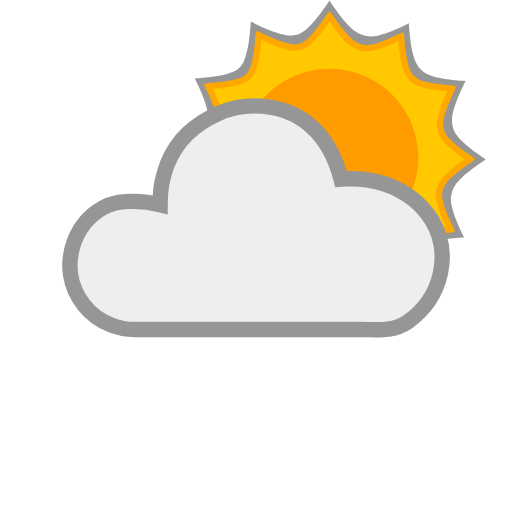
t = 0.00 s
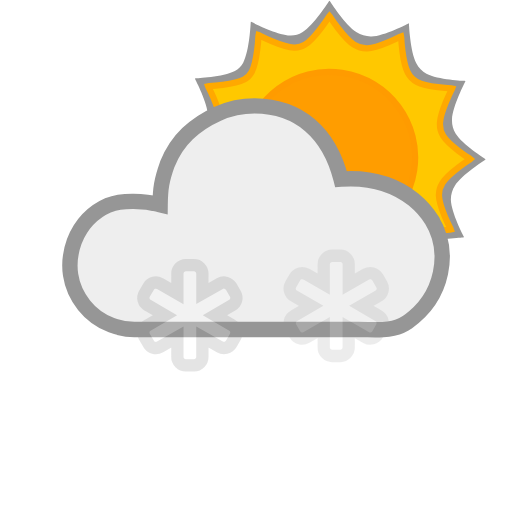
t = 0.25 s
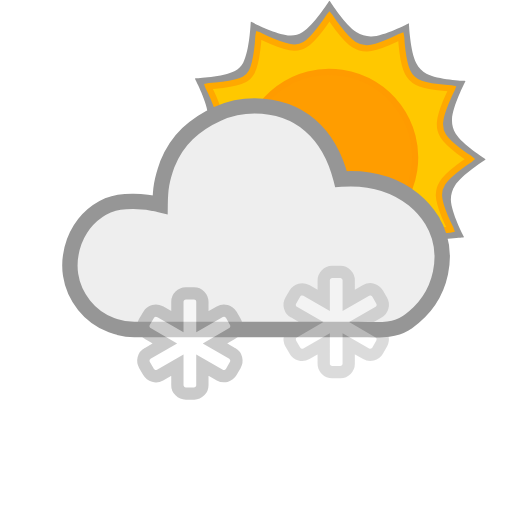
t = 0.50 s
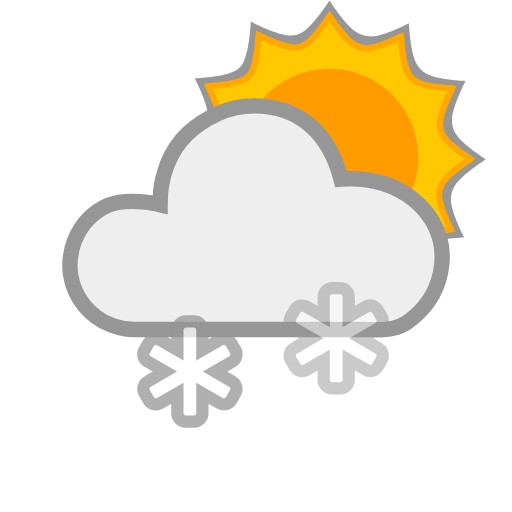
t = 0.75 s
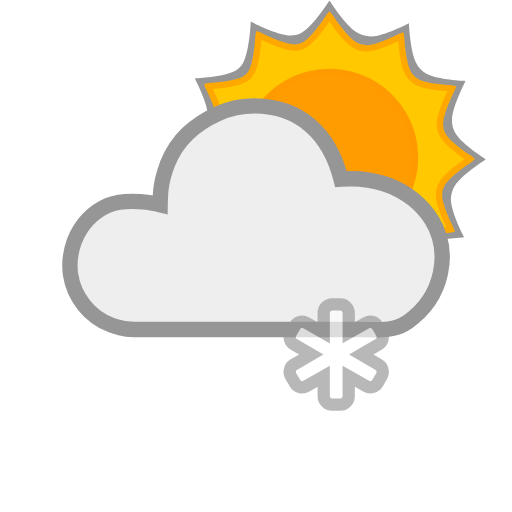
t = 1.00 s
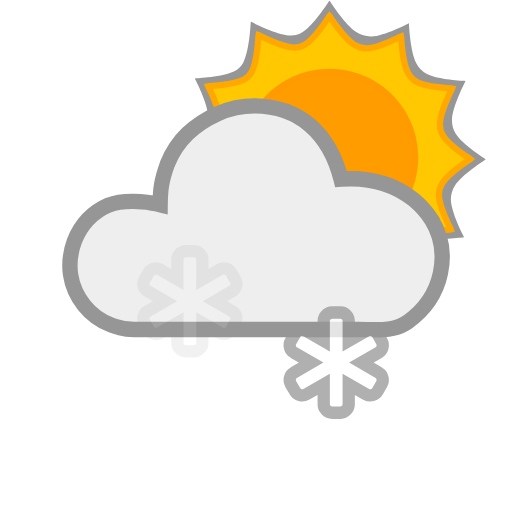
t = 1.13 s

The animated SVG that drew these frames (rendered in a browser with its animation timeline set to each time). Animation: 4 SMIL elements (animate=2,animateTransform=2); one cycle of 1.50 s, repeats indefinitely.

<!-- Created with Inkscape (http://www.inkscape.org/) -->
<svg xmlns:rdf="http://www.w3.org/1999/02/22-rdf-syntax-ns#" xmlns="http://www.w3.org/2000/svg" xmlns:cc="http://creativecommons.org/ns#" xmlns:dc="http://purl.org/dc/elements/1.1/" id="svg2" height="100%" width="100%" version="1.1" viewBox="0 0 500 500">
 <metadata id="metadata7">
  <rdf:RDF>
   <cc:Work rdf:about="">
    <dc:format>image/svg+xml</dc:format>
    <dc:type rdf:resource="http://purl.org/dc/dcmitype/StillImage"/>
    <dc:title/>
   </cc:Work>
  </rdf:RDF>
 </metadata>
 <g id="g5712" style="fill:#969696;" transform="matrix(0.67777553,0,0,0.67777553,263.15496,118.9305)">
  <path id="path5714" style="fill:#969696;" d="M267.15,92.085c10.21-15.985,43.17-37.055,43.17-37.055l1.1258-0.9699-1.1258-0.96412s-32.415-20.436-42.156-36.186c-3.716-6.0088-5.49-13.498-5.167-20.555,0.86691-18.943,18.849-53.673,18.849-53.673l0.4965-1.4058-1.4577-0.27134s-38.377-1.4982-54.727-10.285c-6.1563-3.3084-11.385-8.8425-14.6-15.048-8.7467-16.88-10.539-56.052-10.539-56.052l-0.26846-1.4606-1.3942,0.48784s-33.966,17.844-52.507,18.445c-7.3552,0.23855-15.053-1.9982-21.26-5.9522-16.477-10.497-38.175-44.474-38.175-44.474l-0.9699-1.1258-0.96412,1.1258s-21.638,34.079-38.181,44.477c-5.0801,3.1929-11.396,4.8726-17.392,4.6416-19.515-0.75177-55.278-19.418-55.278-19.418l-1.3971-0.49072-0.27423,1.4577s-1.6896,40.323-10.825,57.588c-2.6373,4.9842-6.9981,9.3096-11.988,11.936-16.824,8.8554-56.055,10.536-56.055,10.536l-1.4606,0.27422,0.49649,1.3971s17.839,33.911,18.414,52.423c0.21868,7.0413-1.9598,14.4-5.753,20.336-10.222,15.998-43.218,37.096-43.218,37.096l-1.1229,0.96701,1.1229,0.96413s32.4,20.421,42.127,36.166c3.7301,6.0379,5.5008,13.564,5.1728,20.654-0.87518,18.917-18.832,53.601-18.832,53.601l-0.49072,1.3971,1.4548,0.27422s38.272,1.4909,54.574,10.259c6.2397,3.3561,11.534,8.9725,14.791,15.264,8.7113,16.827,10.499,55.867,10.499,55.867l0.27712,1.4606,1.4-0.49938s33.812-17.784,52.27-18.359c7.1269-0.22189,14.575,1.9808,20.584,5.8194,15.954,10.192,36.995,43.094,36.995,43.094l0.9699,1.1287,0.96701-1.1287s20.382-32.329,36.091-42.043c6.0797-3.7597,13.657-5.5552,20.798-5.2276,18.889,0.86639,53.517,18.806,53.517,18.806l1.4116,0.49072,0.26268-1.4606s1.4982-38.247,10.256-54.542c3.3576-6.2472,8.9727-11.554,15.27-14.817,16.824-8.7166,55.867-10.496,55.867-10.496l1.4577-0.28289-0.48784-1.3971s-17.808-33.857-18.39-52.34c-0.22333-7.0805,1.9556-14.483,5.7674-20.454z"/>
 </g>
 <g id="g3" style="stroke-dasharray:none;stroke:#ffa900;stroke-width:10;stroke-miterlimit:4;fill:#ffc800;" transform="matrix(0.61110825,0,0,0.61110825,268.9182,122.34779)">
  <path id="path5" style="stroke-dasharray:none;stroke:#ffa900;stroke-width:10;stroke-miterlimit:4;fill:#ffc800;" d="M267.15,92.085c10.21-15.985,43.17-37.055,43.17-37.055l1.1258-0.9699-1.1258-0.96412s-32.415-20.436-42.156-36.186c-3.716-6.0088-5.49-13.498-5.167-20.555,0.86691-18.943,18.849-53.673,18.849-53.673l0.4965-1.4058-1.4577-0.27134s-38.377-1.4982-54.727-10.285c-6.1563-3.3084-11.385-8.8425-14.6-15.048-8.7467-16.88-10.539-56.052-10.539-56.052l-0.26846-1.4606-1.3942,0.48784s-33.966,17.844-52.507,18.445c-7.3552,0.23855-15.053-1.9982-21.26-5.9522-16.477-10.497-38.175-44.474-38.175-44.474l-0.9699-1.1258-0.96412,1.1258s-21.638,34.079-38.181,44.477c-5.0801,3.1929-11.396,4.8726-17.392,4.6416-19.515-0.75177-55.278-19.418-55.278-19.418l-1.3971-0.49072-0.27423,1.4577s-1.6896,40.323-10.825,57.588c-2.6373,4.9842-6.9981,9.3096-11.988,11.936-16.824,8.8554-56.055,10.536-56.055,10.536l-1.4606,0.27422,0.49649,1.3971s17.839,33.911,18.414,52.423c0.21868,7.0413-1.9598,14.4-5.753,20.336-10.222,15.998-43.218,37.096-43.218,37.096l-1.1229,0.96701,1.1229,0.96413s32.4,20.421,42.127,36.166c3.7301,6.0379,5.5008,13.564,5.1728,20.654-0.87518,18.917-18.832,53.601-18.832,53.601l-0.49072,1.3971,1.4548,0.27422s38.272,1.4909,54.574,10.259c6.2397,3.3561,11.534,8.9725,14.791,15.264,8.7113,16.827,10.499,55.867,10.499,55.867l0.27712,1.4606,1.4-0.49938s33.812-17.784,52.27-18.359c7.1269-0.22189,14.575,1.9808,20.584,5.8194,15.954,10.192,36.995,43.094,36.995,43.094l0.9699,1.1287,0.96701-1.1287s20.382-32.329,36.091-42.043c6.0797-3.7597,13.657-5.5552,20.798-5.2276,18.889,0.86639,53.517,18.806,53.517,18.806l1.4116,0.49072,0.26268-1.4606s1.4982-38.247,10.256-54.542c3.3576-6.2472,8.9727-11.554,15.27-14.817,16.824-8.7166,55.867-10.496,55.867-10.496l1.4577-0.28289-0.48784-1.3971s-17.808-33.857-18.39-52.34c-0.22333-7.0805,1.9556-14.483,5.7674-20.454z"/>
 </g>
 <path id="path4808" style="stroke-dasharray:none;stroke:#ff9b00;stroke-width:6.11108255;stroke-miterlimit:4;fill:#ff9d00;" d="m334.09,71.199c-45.46-7.1561-88.116,24.292-94.96,70.057-7.1622,45.46,24.285,88.116,70.051,94.96,45.772,6.8505,88.116-24.285,95.272-70.051,6.8505-45.46-24.597-88.116-70.363-94.966z" horiz-adv-x="1000" unicode="&#59497;" glyph-name="icon"/>
 <path id="path4-4" style="stroke:#969696;stroke-dasharray:none;stroke-miterlimit:4;stroke-width:15;fill:#eeeeee;" d="m421.36,214.37c-4.6702-7.3101-10.458-13.808-17.362-19.493-24.13-19.04-49.933-21.535-70.968-19.975-11.529-45.217-40.786-71.024-84.37-71.473-12.59,0-24.57,2.5382-35.941,7.6146s-21.219,11.574-29.545,19.494c-8.3254,7.9192-14.924,17.869-19.798,29.849-5.4868,15.355-6.8295,23.692-7.0055,39.545-15.682-3.9634-37.045-4.9672-50.256,0.30459-15.839,6.9039-27.006,18.681-33.504,35.332-4.0611,11.168-5.2795,22.133-3.655,32.896,1.6244,10.762,5.9902,20.61,13.097,29.545,7.107,8.9345,16.042,15.432,26.803,19.493,7.5132,2.8428,14.924,4.2642,22.235,4.2642h218.69c17.463,0,33.504,2.7385,48.125-7.2113,35.583-25.102,42.547-69.324,23.453-100.18z" horiz-adv-x="1205.1" unicode="&#59485;" glyph-name="cloud-6"/>
 <path id="path3795" style="stroke:#969696;stroke-miterlimit:4;stroke-dasharray:none;stroke-width:11.99699974;fill:#ffffff;" d="m226.85,320.19q2.9665,1.5974,3.7652,4.9062,0.79868,3.3088-0.79868,6.2754l-3.9934,6.9599q-1.7115,2.9665-5.0203,3.7652-3.3088,0.79869-6.1612-0.79868l-17-9.6983v19.511q0,3.3088-2.396,5.7049-2.396,2.396-5.7049,2.5101h-8.1009q-3.3088,0-5.819-2.5101-2.5101-2.5101-2.396-5.7049v-19.511l-16.886,9.6983q-2.9665,1.7115-6.2754,0.79868-3.3088-0.91277-4.9062-3.7652l-4.1075-6.9599q-1.5974-2.9665-0.79868-6.2754,0.79868-3.3088,3.8793-4.9062l16.886-9.8124-16.886-9.8124q-2.9665-1.5974-3.8793-4.9062-0.91278-3.3088,0.79868-6.2754l4.1075-6.9599q1.7115-2.9665,4.9062-3.7652,3.1947-0.79868,6.2754,0.79868l16.886,9.6983v-19.511q0-3.3088,2.396-5.7049,2.396-2.396,5.819-2.5101h8.1009q3.3088,0,5.7049,2.5101,2.396,2.5101,2.396,5.7049v19.511l17-9.6983q2.9665-1.7115,6.1612-0.79868,3.1947,0.91278,5.0203,3.7652l3.9934,6.9599q1.7115,2.9665,0.79868,6.2754-0.91277,3.3088-3.7652,4.9062l-16.886,9.8124z" horiz-adv-x="928.6" unicode="&#59489;" glyph-name="asterisk">
  <animateTransform id="anim1" from="0 -30" repeatCount="indefinite" attributeName="transform" to="0 80" attributeType="xml" dur="1s" type="translate"/>
  <animate id="anim2" from="0" repeatCount="indefinite" attributeName="opacity" to="1" dur="1s"/>
 </path>
 <path id="path4" style="stroke:#969696;stroke-miterlimit:4;stroke-dasharray:none;stroke-width:11.99699974;fill:#ffffff;" d="m369.75,372.68q2.9665,1.5974,3.7652,4.9062,0.79868,3.3088-0.79868,6.2754l-3.9934,6.9599q-1.7115,2.9665-5.0203,3.7652-3.3088,0.79869-6.1612-0.79868l-17-9.6983v19.511q0,3.3088-2.396,5.7049-2.396,2.396-5.7049,2.5101h-8.1009q-3.3088,0-5.819-2.5101-2.5101-2.5101-2.396-5.7049v-19.511l-16.886,9.6983q-2.9665,1.7115-6.2754,0.79868-3.3088-0.91277-4.9062-3.7652l-4.1075-6.9599q-1.5974-2.9665-0.79868-6.2754,0.79868-3.3088,3.8793-4.9062l16.886-9.8124-16.886-9.8124q-2.9665-1.5974-3.8793-4.9062-0.91278-3.3088,0.79868-6.2754l4.1075-6.9599q1.7115-2.9665,4.9062-3.7652,3.1947-0.79868,6.2754,0.79868l16.886,9.6983v-19.511q0-3.3088,2.396-5.7049,2.396-2.396,5.819-2.5101h8.1009q3.3088,0,5.7049,2.5101,2.396,2.5101,2.396,5.7049v19.511l17-9.6983q2.9665-1.7115,6.1612-0.79868,3.1947,0.91278,5.0203,3.7652l3.9934,6.9599q1.7115,2.9665,0.79868,6.2754-0.91277,3.3088-3.7652,4.9062l-16.886,9.8124z" horiz-adv-x="928.6" unicode="&#59489;" glyph-name="asterisk">
  <animateTransform id="anim3" from="0 -80" repeatCount="indefinite" attributeName="transform" to="0 15" attributeType="xml" dur="1.5s" type="translate"/>
  <animate id="anim4" from="0" repeatCount="indefinite" attributeName="opacity" to="1" dur="1.5s"/>
 </path>
</svg>
